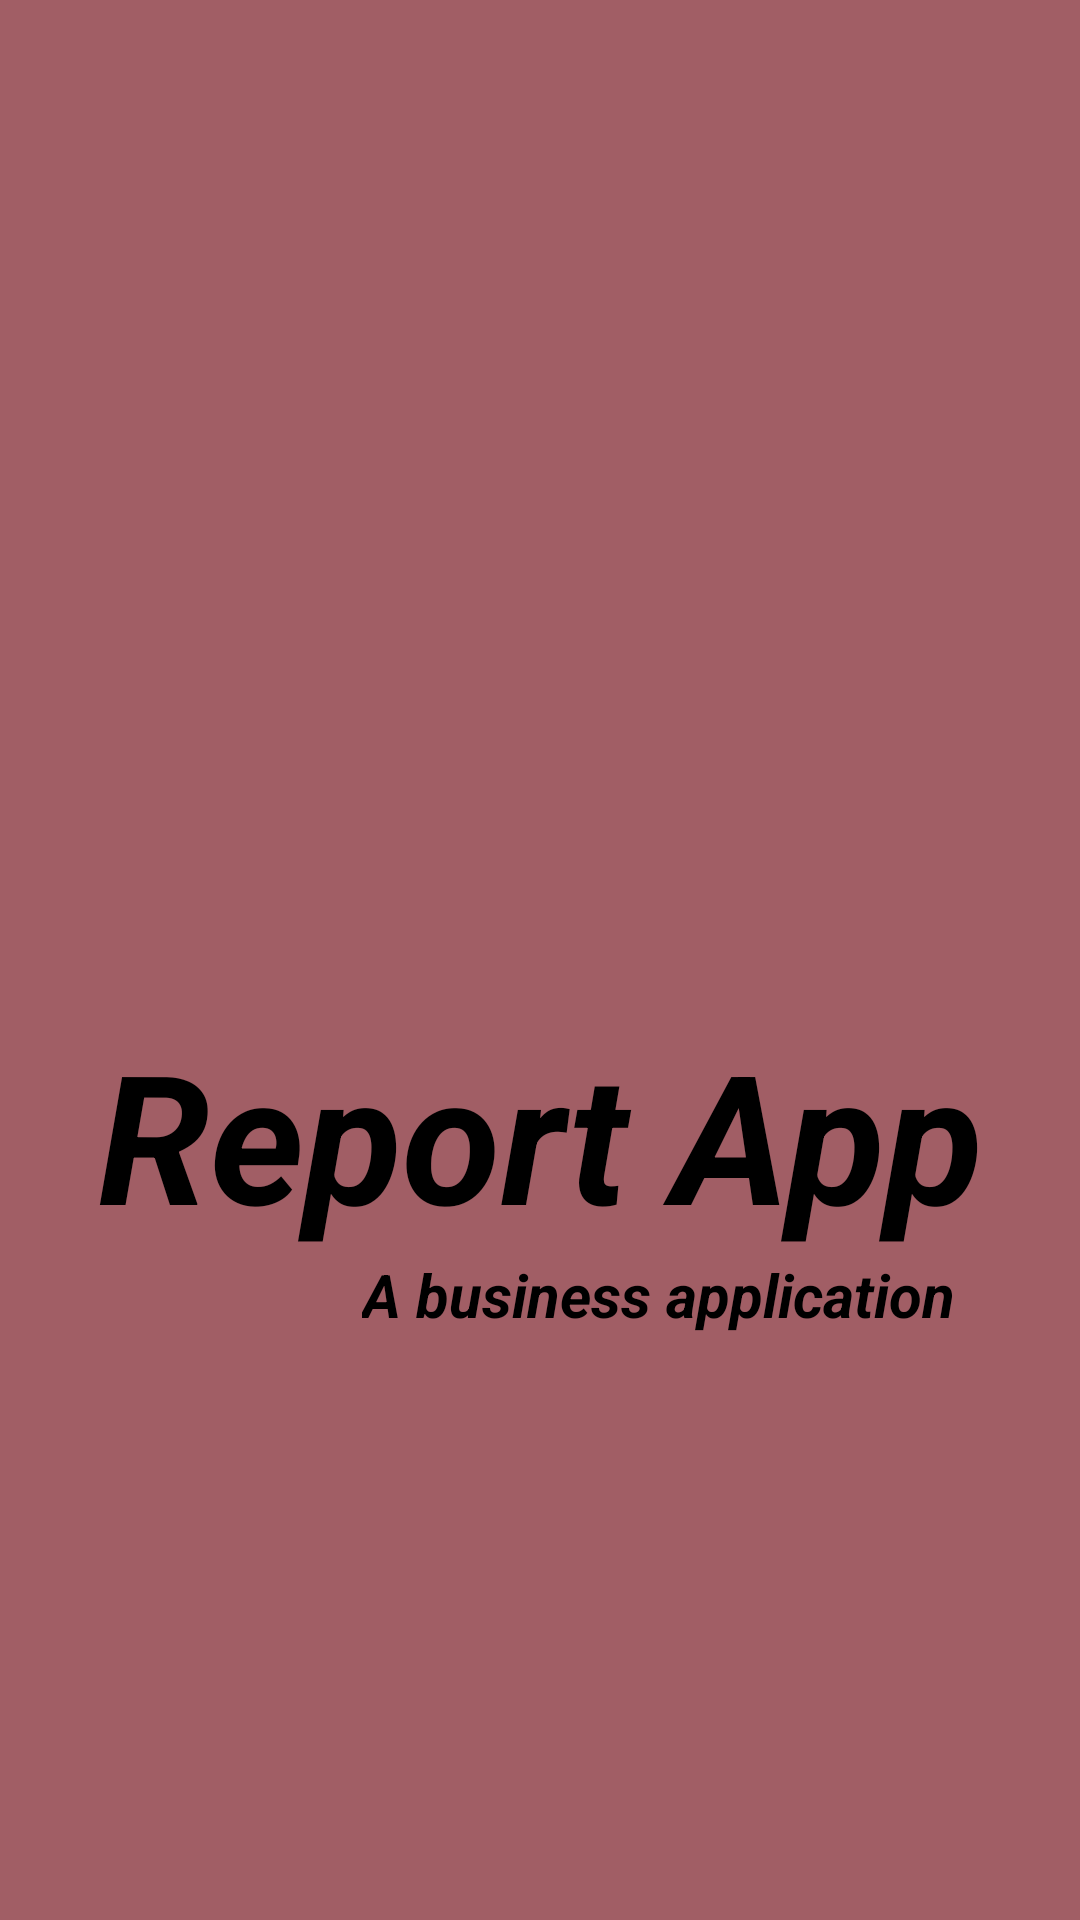

Write the Android layout XML for this screen, with the resource values it uses.
<!-- AndroidManifest.xml: application theme Theme.Report_App -->
<!-- res/layout/activity_splash_screen.xml -->
<?xml version="1.0" encoding="utf-8"?>
<androidx.constraintlayout.widget.ConstraintLayout xmlns:android="http://schemas.android.com/apk/res/android"
    xmlns:app="http://schemas.android.com/apk/res-auto"
    xmlns:tools="http://schemas.android.com/tools"
    android:layout_width="match_parent"
    android:layout_height="match_parent"
    android:background="@color/appColor"
    android:gravity="center"
    tools:context=".SplashScreen">

    <ImageView
        android:id="@+id/imageView"
        android:layout_width="411dp"
        android:layout_height="250dp"
        android:src="@drawable/logo"
        app:layout_constraintBottom_toBottomOf="parent"
        app:layout_constraintEnd_toEndOf="parent"
        app:layout_constraintHorizontal_bias="0.0"
        app:layout_constraintStart_toStartOf="parent"
        app:layout_constraintTop_toTopOf="parent"
        app:layout_constraintVertical_bias="0.226" />

    <TextView
        android:id="@+id/textView1"
        android:layout_width="wrap_content"
        android:layout_height="wrap_content"
        android:text="Report App"
        android:textAlignment="center"
        android:textColor="@color/black"
        android:textSize="60dp"
        android:textStyle="bold|italic"
        app:layout_constraintBottom_toBottomOf="parent"
        app:layout_constraintEnd_toEndOf="parent"
        app:layout_constraintStart_toStartOf="parent"
        app:layout_constraintTop_toBottomOf="@+id/imageView"
        app:layout_constraintVertical_bias="0.0" />

    <TextView
        android:id="@+id/textView2"
        android:layout_width="wrap_content"
        android:layout_height="wrap_content"
        android:text="A business application"
        android:textColor="@color/black"
        android:textSize="20dp"
        android:textStyle="bold|italic"
        app:layout_constraintBottom_toBottomOf="parent"
        app:layout_constraintEnd_toEndOf="parent"
        app:layout_constraintHorizontal_bias="0.744"
        app:layout_constraintStart_toStartOf="parent"
        app:layout_constraintTop_toBottomOf="@+id/textView1"
        app:layout_constraintVertical_bias="0.0" />

    <ImageView
        android:id="@+id/imageView2"
        android:layout_width="60dp"
        android:layout_height="60dp"
        android:scaleType="fitXY"
        android:background="@color/appColor"
        android:src="@drawable/loading"
        app:layout_constraintBottom_toBottomOf="parent"
        app:layout_constraintEnd_toEndOf="parent"
        app:layout_constraintHorizontal_bias="0.504"
        app:layout_constraintStart_toStartOf="parent"
        app:layout_constraintTop_toBottomOf="@+id/imageView"
        app:layout_constraintVertical_bias="0.811" />

</androidx.constraintlayout.widget.ConstraintLayout>
<!-- resources referenced by this layout -->
<resources>
  <color name="appColor">#a15e65</color>
  <color name="black">#FF000000</color>
  <style name="Theme.Report_App" parent="Theme.MaterialComponents.DayNight.NoActionBar">
          
          <item name="colorPrimary">@color/appColor</item>
          <item name="colorPrimaryVariant">@color/appColor</item>
          <item name="colorOnPrimary">@color/white</item>
          
          <item name="colorSecondary">@color/teal_200</item>
          <item name="colorSecondaryVariant">@color/teal_700</item>
          <item name="colorOnSecondary">@color/black</item>
          
          <item name="android:statusBarColor">?attr/colorPrimaryVariant</item>
          
      </style>
  <color name="white">#FFFFFFFF</color>
  <color name="teal_200">#FF03DAC5</color>
  <color name="teal_700">#FF018786</color>
</resources>
